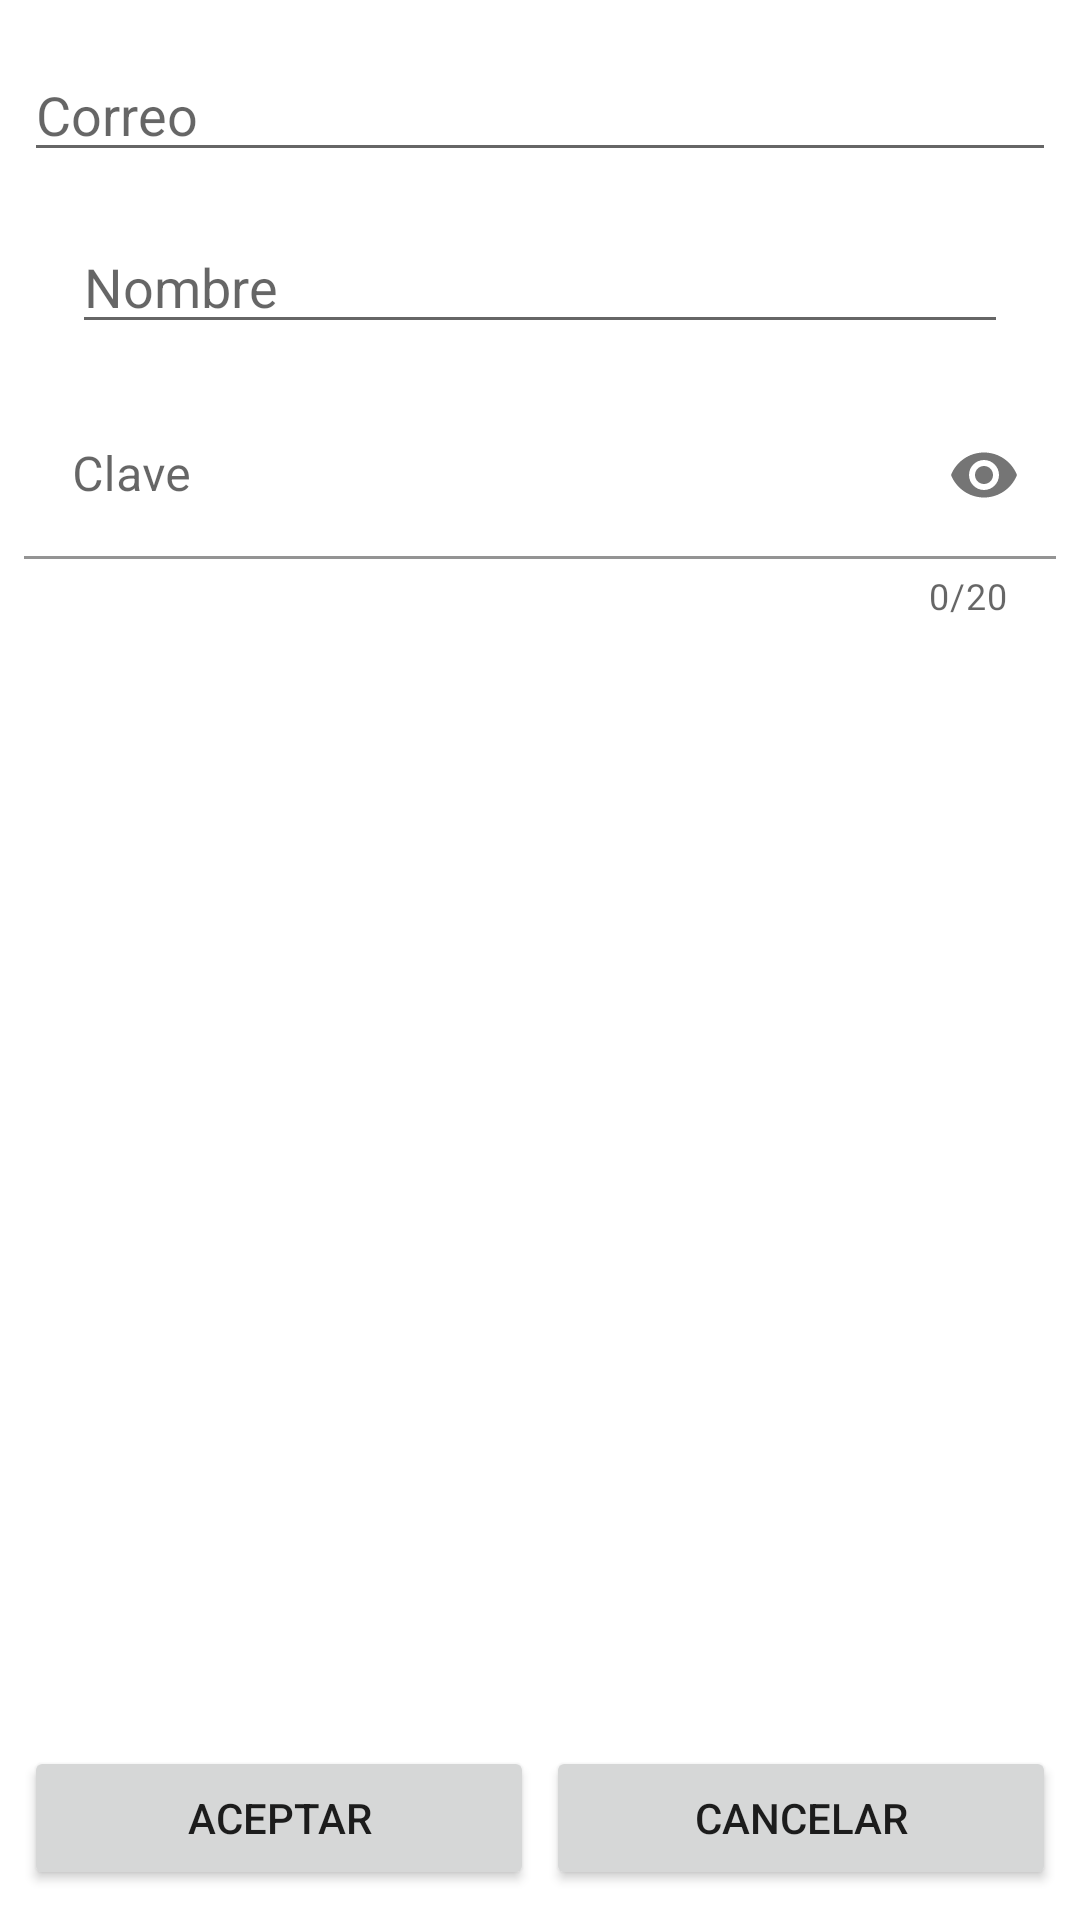

This screen was rendered from an Android layout file. Write that file and the resources it references.
<!-- AndroidManifest.xml: application theme Theme.ProyectoTextinputLayout -->
<!-- res/layout/activity_main.xml -->
<?xml version="1.0" encoding="utf-8"?>
<androidx.constraintlayout.widget.ConstraintLayout xmlns:android="http://schemas.android.com/apk/res/android"
    xmlns:app="http://schemas.android.com/apk/res-auto"
    xmlns:tools="http://schemas.android.com/tools"
    android:layout_width="match_parent"
    android:layout_height="match_parent"
    tools:context=".MainActivity">

    <EditText
        android:id="@+id/etCorreo"
        android:layout_width="0dp"
        android:layout_height="wrap_content"
        android:layout_marginStart="8dp"
        android:layout_marginTop="16dp"
        android:layout_marginEnd="8dp"
        android:ems="10"
        android:hint="Correo"
        android:inputType="textEmailSubject"
        app:layout_constraintEnd_toEndOf="parent"
        app:layout_constraintHorizontal_bias="0.0"
        app:layout_constraintStart_toStartOf="parent"
        app:layout_constraintTop_toTopOf="parent" />

    <EditText
        android:id="@+id/etNombre"
        android:layout_width="0dp"
        android:layout_height="wrap_content"
        android:layout_marginStart="16dp"
        android:layout_marginTop="16dp"
        android:layout_marginEnd="16dp"
        android:ems="10"
        android:hint="Nombre"
        android:inputType="textPersonName"
        app:layout_constraintEnd_toEndOf="@+id/etCorreo"
        app:layout_constraintStart_toStartOf="@+id/etCorreo"
        app:layout_constraintTop_toBottomOf="@+id/etCorreo" />

    <LinearLayout
        android:layout_width="0dp"
        android:layout_height="50dp"
        android:layout_marginBottom="8dp"
        android:orientation="horizontal"
        app:layout_constraintBottom_toBottomOf="parent"
        app:layout_constraintEnd_toEndOf="parent"
        app:layout_constraintStart_toStartOf="parent">

        <Button
            android:id="@+id/btnAceptar"
            android:layout_width="0dp"
            android:layout_height="wrap_content"
            android:layout_marginLeft="8dp"
            android:layout_marginRight="2dp"
            android:layout_weight="1"
            android:onClick="clickBoton"
            android:text="Aceptar" />

        <Button
            android:id="@+id/btnCancelar"
            android:layout_width="0dp"
            android:layout_height="wrap_content"
            android:layout_marginLeft="2dp"
            android:layout_marginRight="8dp"
            android:layout_weight="1"
            android:text="Cancelar" />
    </LinearLayout>

    <com.google.android.material.textfield.TextInputLayout
        android:id="@+id/tilClave"
        android:layout_width="0dp"
        android:layout_height="wrap_content"
        android:layout_marginStart="8dp"
        android:layout_marginTop="16dp"
        android:layout_marginEnd="8dp"
        app:counterEnabled="true"
        app:counterMaxLength="20"
        app:layout_constraintEnd_toEndOf="parent"
        app:layout_constraintStart_toStartOf="parent"
        app:layout_constraintTop_toBottomOf="@+id/etNombre"
        app:passwordToggleEnabled="true">

        <com.google.android.material.textfield.TextInputEditText
            android:layout_width="match_parent"
            android:layout_height="wrap_content"
            android:background="#FFFFFF"
            android:hint="Clave"
            android:inputType="textPassword"
            android:maxLength="20" />
    </com.google.android.material.textfield.TextInputLayout>

</androidx.constraintlayout.widget.ConstraintLayout>
<!-- resources referenced by this layout -->
<resources>
  <style name="Theme.ProyectoTextinputLayout" parent="Theme.MaterialComponents.DayNight.DarkActionBar">
          
          <item name="colorPrimary">@color/purple_500</item>
          <item name="colorPrimaryVariant">@color/purple_700</item>
          <item name="colorOnPrimary">@color/white</item>
          
          <item name="colorSecondary">@color/teal_200</item>
          <item name="colorSecondaryVariant">@color/teal_700</item>
          <item name="colorOnSecondary">@color/black</item>
          
          <item name="android:statusBarColor" tools:targetApi="l">?attr/colorPrimaryVariant</item>
          
      </style>
  <!-- not gathered from this repository: default colours our renderer supplied (Android Studio template values) -->
  <color name="purple_500">#FF6200EE</color>
  <color name="purple_700">#FF3700B3</color>
  <color name="teal_200">#FF03DAC5</color>
  <color name="teal_700">#FF018786</color>
  <color name="black">#FF000000</color>
  <color name="white">#FFFFFFFF</color>
</resources>
